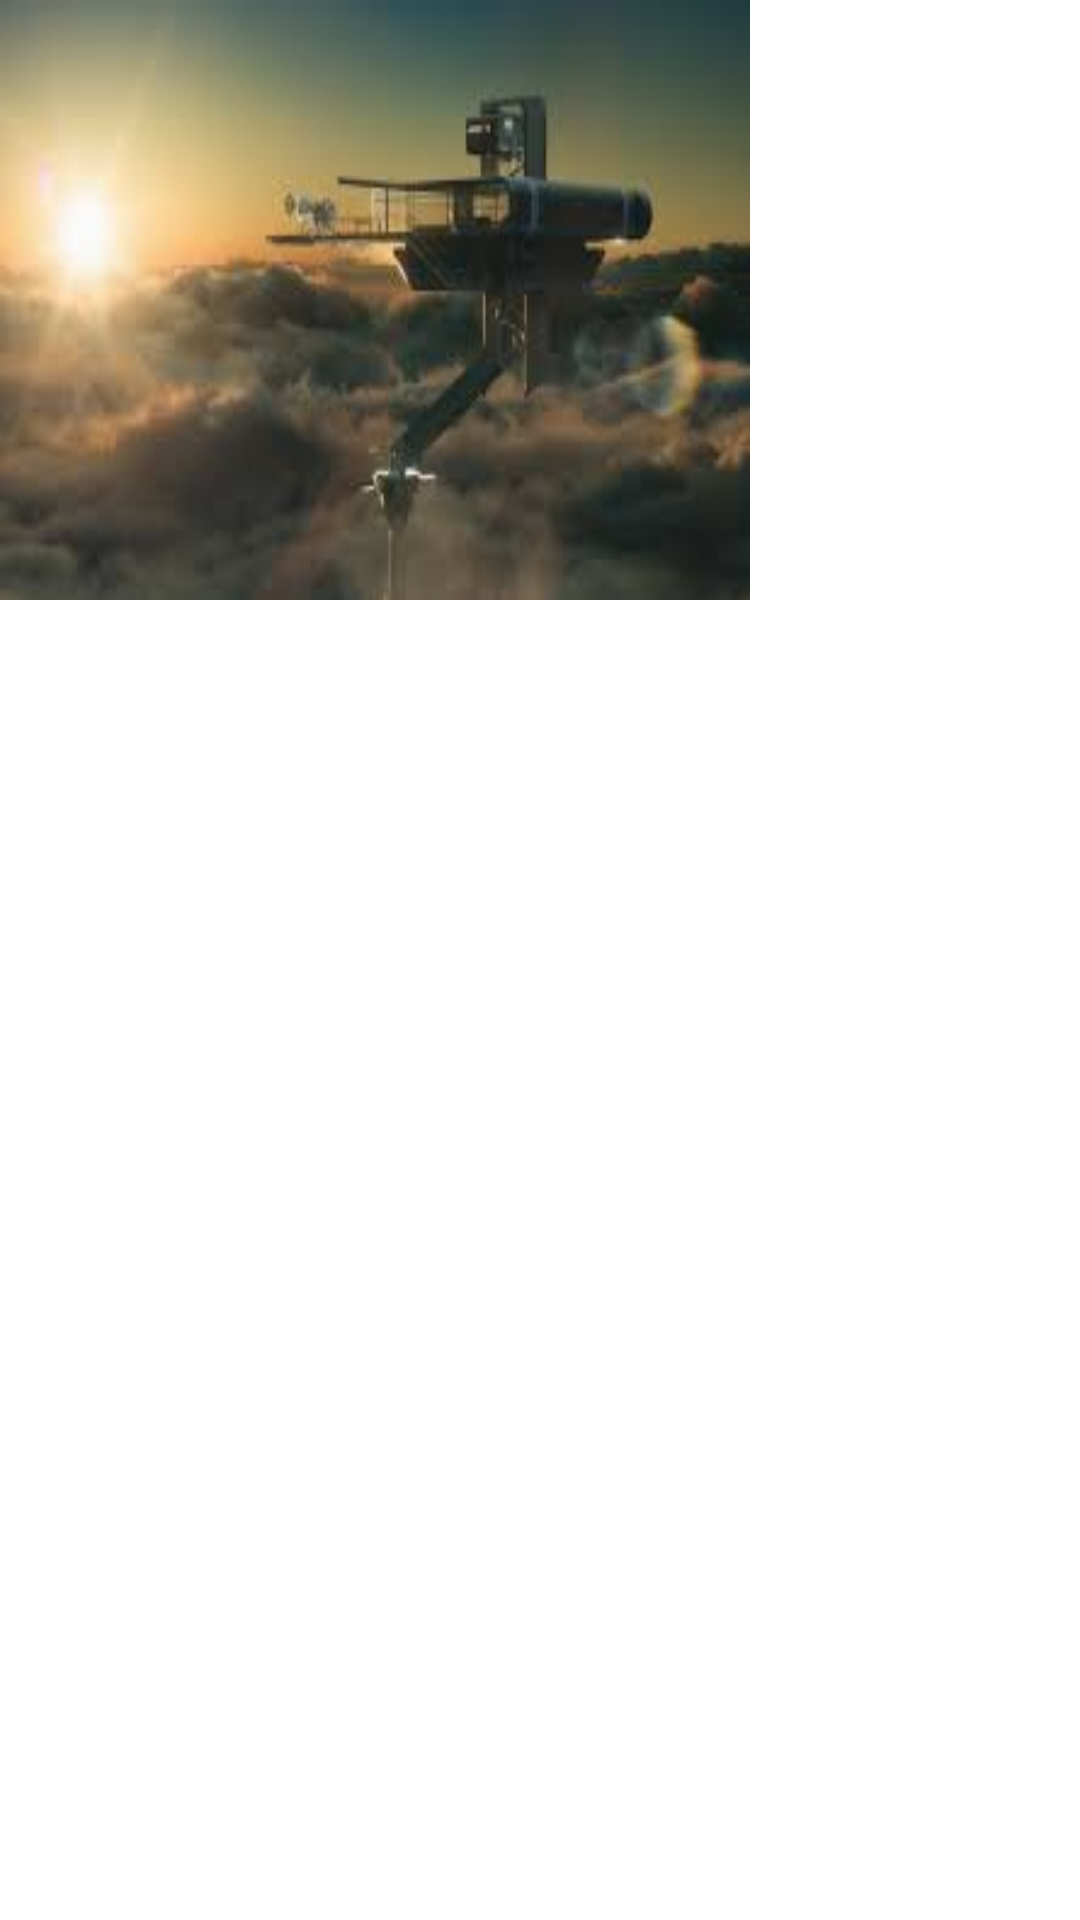

Layout XML and referenced resources for this Android screen:
<!-- AndroidManifest.xml: application theme AppTheme -->
<!-- res/layout/poll_gallery_item.xml -->
<?xml version="1.0" encoding="utf-8"?>
<LinearLayout xmlns:android="http://schemas.android.com/apk/res/android"
    android:layout_width="match_parent"
    android:layout_height="match_parent"
    android:orientation="vertical" >

    <ImageView
        android:id="@+id/poll_vote_image"
        android:layout_width="250dp"
        android:layout_height="200dp"
        android:scaleType="fitXY"
        android:background="@drawable/test_image" />
</LinearLayout>
<!-- resources referenced by this layout -->
<resources>
  <!-- drawable test_image: jpg bitmap (drawable-xhdpi, 5139 bytes) -->
  <style name="AppTheme" parent="android:Theme.Light" />
</resources>
